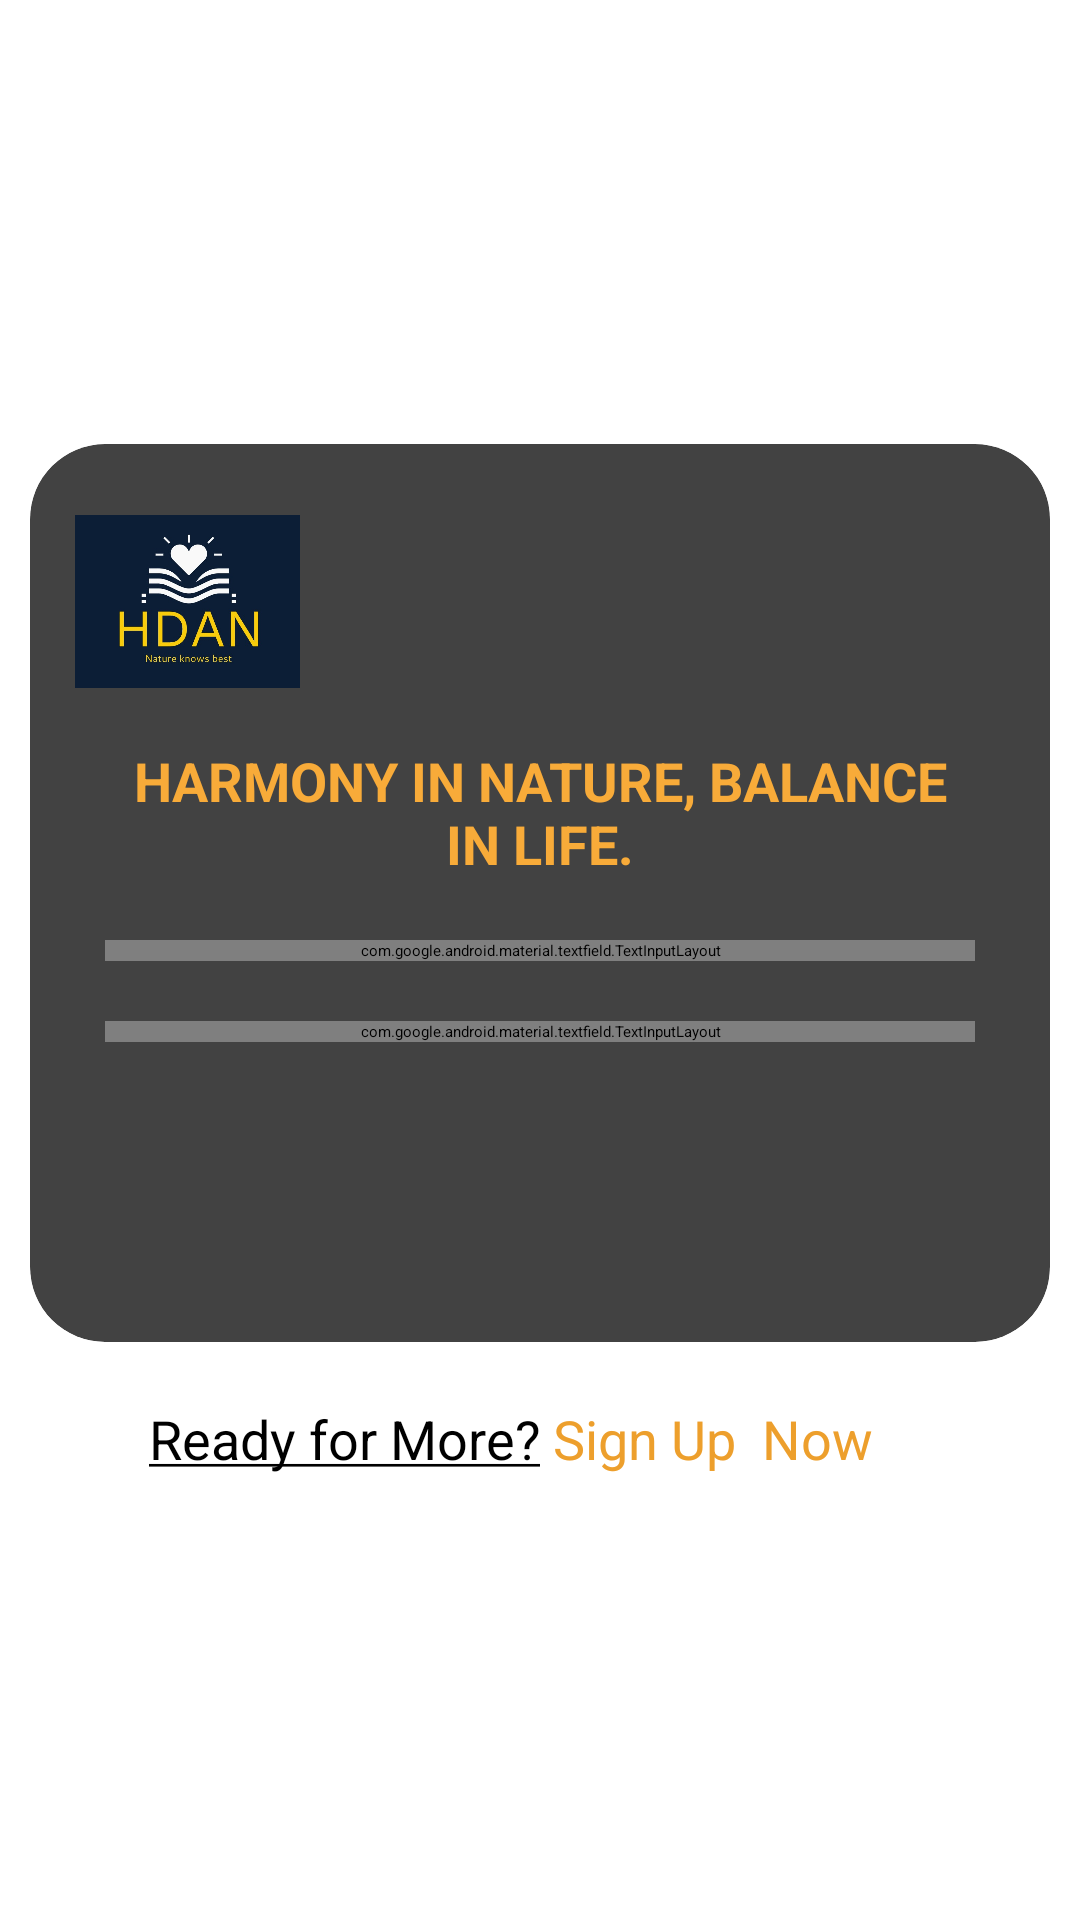

Android layout source for this screen:
<!-- AndroidManifest.xml: application theme Theme.HDANAyushServicesAvailabilityApp -->
<!-- res/layout/activity_login.xml -->
<?xml version="1.0" encoding="utf-8"?>
<LinearLayout xmlns:android="http://schemas.android.com/apk/res/android"
    xmlns:app="http://schemas.android.com/apk/res-auto"
    xmlns:tools="http://schemas.android.com/tools"
    android:layout_width="match_parent"
    android:layout_height="match_parent"
    android:orientation="vertical"
    android:gravity="center"
    android:background="@color/white"
    tools:context=".login">


    <androidx.cardview.widget.CardView
        android:layout_width="match_parent"
        android:layout_height="wrap_content"
        app:cardCornerRadius="25dp"
        app:cardElevation="5dp"
        android:layout_margin="10dp">

        <LinearLayout
            android:layout_width="match_parent"
            android:layout_height="match_parent"
            android:orientation="vertical"
            android:padding="15dp">



            <ImageView
                android:layout_width="75dp"
                android:layout_height="75dp"
                android:src="@drawable/log"
                />


            <TextView
                android:layout_width="match_parent"
                android:layout_height="wrap_content"
                android:layout_margin="10dp"
                android:gravity="center"
                android:text="Harmony in Nature, Balance in Life."
                android:textAllCaps="true"
                android:textColor="@color/purple_200"
                android:textSize="18sp"
                android:textStyle="bold" />

            <com.google.android.material.textfield.TextInputLayout
                style="@style/Widget.MaterialComponents.TextInputLayout.OutlinedBox"
                android:layout_width="match_parent"
                android:layout_height="wrap_content"
                android:layout_margin="10dp"
                android:textColorHint="@color/purple_200"
                app:boxStrokeColor="@color/purple_200"
                app:counterOverflowTextColor="@color/black"
                app:hintTextColor="@color/purple_200">

                <EditText
                    android:id="@+id/etemail"
                    android:layout_width="match_parent"
                    android:layout_height="wrap_content"
                    android:background="@null"
                    android:drawablePadding="5dp"
                    android:hint="Email" />

            </com.google.android.material.textfield.TextInputLayout>

            <com.google.android.material.textfield.TextInputLayout
                style="@style/Widget.MaterialComponents.TextInputLayout.OutlinedBox"
                android:layout_width="match_parent"
                android:layout_height="wrap_content"
                android:layout_margin="10dp"
                android:textColorHint="@color/purple_200"
                app:boxStrokeColor="@color/purple_200"
                app:boxStrokeErrorColor="@color/purple_200"
                app:counterOverflowTextColor="@color/black"
                app:hintTextColor="@color/purple_200"
                app:passwordToggleEnabled="true"
                app:passwordToggleTint="@color/purple_200">

                <EditText
                    android:id="@+id/etpassword"
                    android:layout_width="match_parent"
                    android:layout_height="wrap_content"
                    android:background="@null"

                    android:hint="Password"
                    android:inputType="textPassword" />

            </com.google.android.material.textfield.TextInputLayout>



            <ImageView
                android:id="@+id/btnlogin"
                android:layout_width="75dp"
                android:layout_height="75dp"
                android:src="@drawable/login"
                android:layout_gravity="right"
                />

        </LinearLayout>

    </androidx.cardview.widget.CardView>


    <LinearLayout
        android:id="@+id/linearregister"
        android:layout_width="match_parent"
        android:layout_height="wrap_content"
        android:layout_gravity="center"
        android:orientation="horizontal"
        android:padding="10dp"
        android:weightSum="2">

        <TextView
            android:layout_width="0dp"
            android:layout_height="wrap_content"
            android:layout_weight="1"
            android:gravity="right"
            android:text="@string/ready_for_more"
            android:textColor="@color/black"
            android:textSize="18sp" />

        <TextView
            android:layout_width="0dp"
            android:layout_height="wrap_content"
            android:layout_weight="1"
            android:text=" Sign Up  Now "
            android:textColor="@color/purple_500"
            android:textSize="18sp" />

    </LinearLayout>

</LinearLayout>
<!-- resources referenced by this layout -->
<resources>
  <color name="black">#FF000000</color>
  <color name="purple_200">#F8AB39</color>
  <color name="purple_500">#ED9F2C</color>
  <color name="white">#FFFFFFFF</color>
  <!-- drawable log: jpeg bitmap (drawable, 34630 bytes) -->
  <string name="ready_for_more"><u>Ready for More?</u></string>
</resources>
